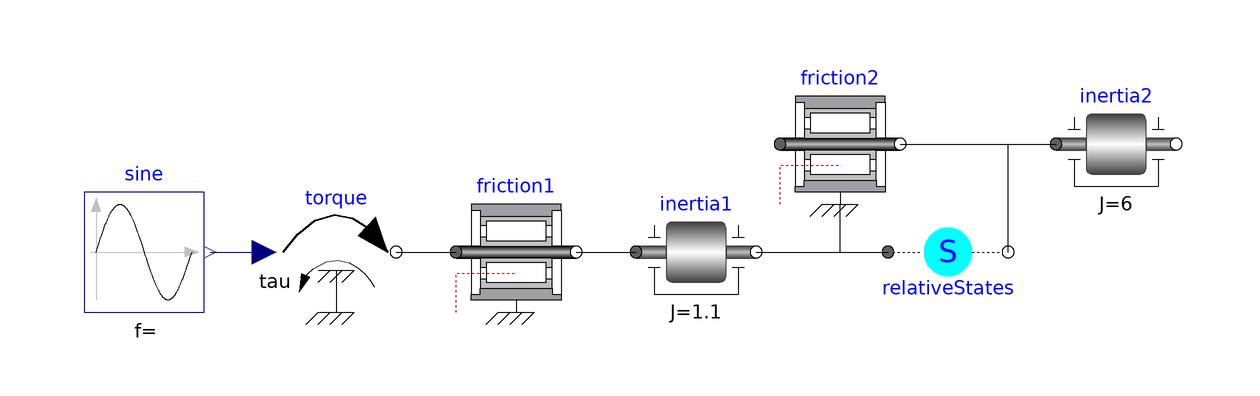

This picture is the connection diagram that the Modelica source below describes through its graphical annotations.

model Reference "Reference solution in pure Modelica"
    extends Modelica.Icons.Example;
    Modelica.Mechanics.Rotational.Components.Inertia inertia1(
      J=1.1,
      phi(start=0, fixed=true),
      w(start=0, fixed=true))
      annotation (Placement(transformation(extent={{0,0},{20,20}})));
    Modelica.Mechanics.Rotational.Components.Inertia inertia2(J=6)
      annotation (Placement(transformation(extent={{70,18},{90,38}})));
    Modelica.Mechanics.Rotational.Sources.Torque torque
      annotation (Placement(transformation(extent={{-60,0},{-40,20}})));
    Modelica.Blocks.Sources.Sine sine(freqHz=1.2, amplitude=2)
      annotation (Placement(transformation(extent={{-92,0},{-72,20}})));
    Modelica.Mechanics.Rotational.Components.BearingFriction friction1(
        useSupport=false)
      annotation (Placement(transformation(extent={{-30,0},{-10,20}})));
    Modelica.Mechanics.Rotational.Components.BearingFriction friction2(
        useSupport=true)
      annotation (Placement(transformation(extent={{24,18},{44,38}})));
    Modelica.Mechanics.Rotational.Components.RelativeStates relativeStates(
      stateSelect=StateSelect.always,
      phi_rel(fixed=true),
      w_rel(fixed=true))
      annotation (Placement(transformation(extent={{42,0},{62,20}})));
  equation
    connect(sine.y, torque.tau) annotation (Line(
        points={{-71,10},{-62,10}},
        color={0,0,127},
        smooth=Smooth.None));
    connect(torque.flange, friction1.flange_a) annotation (Line(
        points={{-40,10},{-30,10}},
        color={0,0,0},
        smooth=Smooth.None));
    connect(friction1.flange_b, inertia1.flange_a) annotation (Line(
        points={{-10,10},{0,10}},
        color={0,0,0},
        smooth=Smooth.None));
    connect(inertia1.flange_b, friction2.support) annotation (Line(
        points={{20,10},{34,10},{34,18}},
        color={0,0,0},
        smooth=Smooth.None));
    connect(friction2.flange_b, inertia2.flange_a) annotation (Line(
        points={{44,28},{70,28}},
        color={0,0,0},
        smooth=Smooth.None));
    connect(inertia1.flange_b, relativeStates.flange_a) annotation (Line(
        points={{20,10},{42,10}},
        color={0,0,0},
        smooth=Smooth.None));
    connect(relativeStates.flange_b, inertia2.flange_a) annotation (Line(
        points={{62,10},{62,28},{70,28}},
        color={0,0,0},
        smooth=Smooth.None));
    annotation (
      Diagram(coordinateSystem(preserveAspectRatio=false, extent={{-100,-100},{
              100,100}}), graphics),
      experiment(StopTime=1.1),
      Documentation(info="<html>
<p>
The parameters are selected so that both friction elements are partly  
sliding (mode = +/- 1) or partly stuck (mode = 0). Plot the following variables:
</p>

<p>
<img src=\"modelica://FMITest/Resources/Images/TwoFriction1.png\">
</p>

<p>
<img src=\"modelica://FMITest/Resources/Images/TwoFriction2.png\">
</p>
</html>"));
  end Reference;